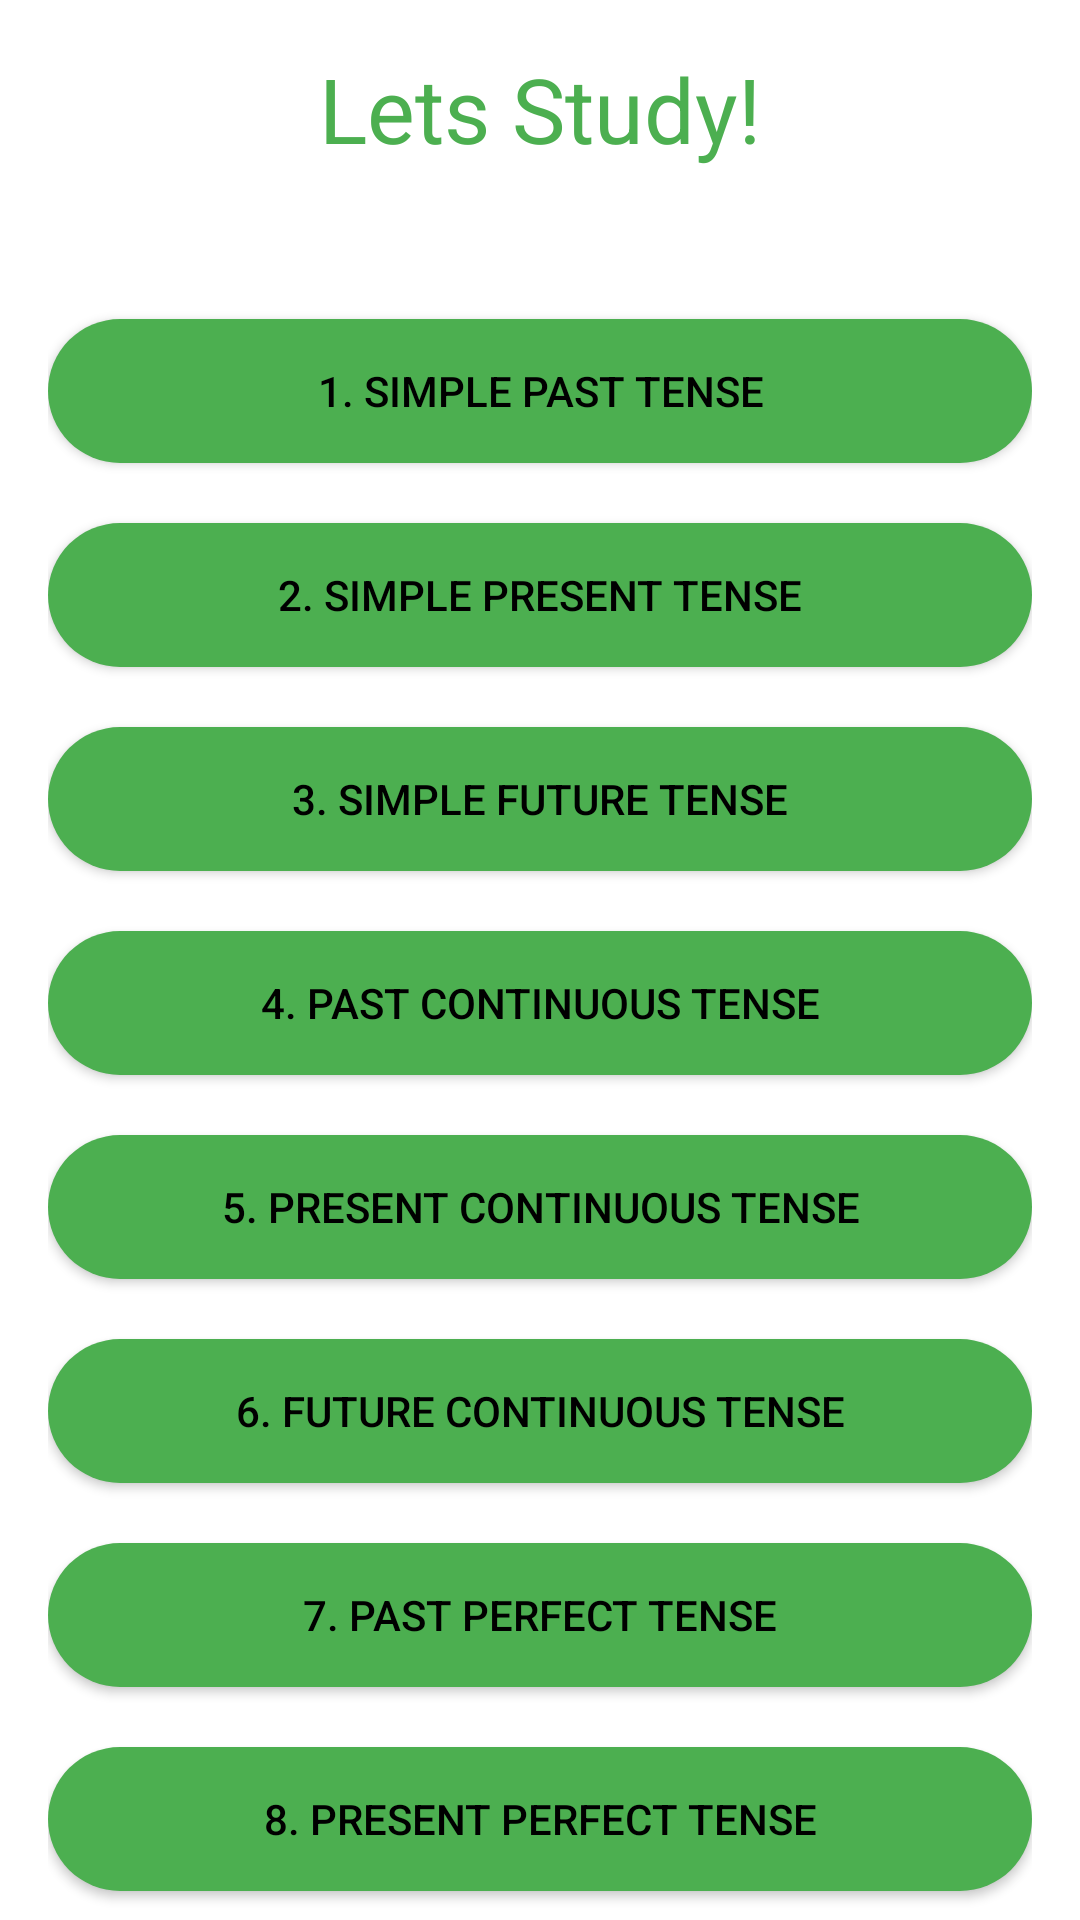

Layout XML and referenced resources for this Android screen:
<!-- AndroidManifest.xml: application theme Theme.TenseTrainer -->
<!-- res/layout/fragment_material.xml -->
<ScrollView xmlns:android="http://schemas.android.com/apk/res/android"
    android:layout_width="match_parent"
    android:layout_height="match_parent">

    <LinearLayout
        android:layout_width="match_parent"
        android:layout_height="wrap_content"
        android:orientation="vertical"
        android:background="@color/white"
        xmlns:tools="http://schemas.android.com/tools"
        tools:context=".MaterialFragment"
        android:padding="16dp">

        <TextView
            android:layout_width="match_parent"
            android:layout_height="wrap_content"
            android:text="Lets Study!"
            android:textColor="@color/hijau"
            android:background="@color/white"
            android:textSize="30sp"
            android:textAlignment="center"/>

        <Button
            android:id="@+id/btnSimplePast"
            android:layout_width="match_parent"
            android:layout_height="wrap_content"
            android:text="1. Simple Past Tense"
            android:textColor="@color/black"
            android:background="@drawable/tombol_roundedcorner"
            android:backgroundTint="@color/hijau"
            android:layout_marginTop="50dp"/>

        <Button
            android:id="@+id/btnSimplePresent"
            android:layout_width="match_parent"
            android:layout_height="wrap_content"
            android:text="2. Simple Present Tense"
            android:textColor="@color/black"
            android:background="@drawable/tombol_roundedcorner"
            android:backgroundTint="@color/hijau"
            android:layout_marginTop="20dp"/>

        <Button
            android:id="@+id/btnSimpleFuture"
            android:layout_width="match_parent"
            android:layout_height="wrap_content"
            android:text="3. Simple Future Tense"
            android:textColor="@color/black"
            android:background="@drawable/tombol_roundedcorner"
            android:backgroundTint="@color/hijau"
            android:layout_marginTop="20dp"/>

        <Button
            android:id="@+id/btnPastContinuous"
            android:layout_width="match_parent"
            android:layout_height="wrap_content"
            android:text="4. Past Continuous Tense"
            android:background="@drawable/tombol_roundedcorner"
            android:backgroundTint="@color/hijau"
            android:textColor="@color/black"
            android:layout_marginTop="20dp"/>

        <Button
            android:id="@+id/btnPresentContinuous"
            android:layout_width="match_parent"
            android:layout_height="wrap_content"
            android:text="5. Present Continuous Tense"
            android:background="@drawable/tombol_roundedcorner"
            android:backgroundTint="@color/hijau"
            android:textColor="@color/black"
            android:layout_marginTop="20dp"/>

        <Button
            android:id="@+id/btnFutureContinuous"
            android:layout_width="match_parent"
            android:layout_height="wrap_content"
            android:text="6. Future Continuous Tense"
            android:background="@drawable/tombol_roundedcorner"
            android:backgroundTint="@color/hijau"
            android:textColor="@color/black"
            android:layout_marginTop="20dp"/>

        <Button
            android:id="@+id/btnPastPerfect"
            android:layout_width="match_parent"
            android:layout_height="wrap_content"
            android:text="7. Past Perfect Tense"
            android:background="@drawable/tombol_roundedcorner"
            android:backgroundTint="@color/hijau"
            android:textColor="@color/black"
            android:layout_marginTop="20dp"/>

        <Button
            android:id="@+id/btnPresentPerfect"
            android:layout_width="match_parent"
            android:layout_height="wrap_content"
            android:text="8. Present Perfect Tense"
            android:background="@drawable/tombol_roundedcorner"
            android:backgroundTint="@color/hijau"
            android:textColor="@color/black"
            android:layout_marginTop="20dp"/>

        <Button
            android:id="@+id/btnFuturePerfect"
            android:layout_width="match_parent"
            android:layout_height="wrap_content"
            android:text="9. Future Perfect Tense"
            android:background="@drawable/tombol_roundedcorner"
            android:backgroundTint="@color/hijau"
            android:textColor="@color/black"
            android:layout_marginTop="20dp"/>

    </LinearLayout>
</ScrollView>
<!-- resources referenced by this layout -->
<resources>
  <color name="black">#FF000000</color>
  <color name="hijau">#4CAF50</color>
  <color name="white">#FFFFFFFF</color>
  <!-- drawable tombol_roundedcorner (drawable) -->
  <shape xmlns:android="http://schemas.android.com/apk/res/android">
      <corners android:radius="100dp" />
      <solid android:color="@color/black" />
  </shape>
  <style name="Theme.TenseTrainer" parent="Base.Theme.TenseTrainer" />
  <style name="Base.Theme.TenseTrainer" parent="Theme.AppCompat.NoActionBar">
          
          
  
      </style>
</resources>
